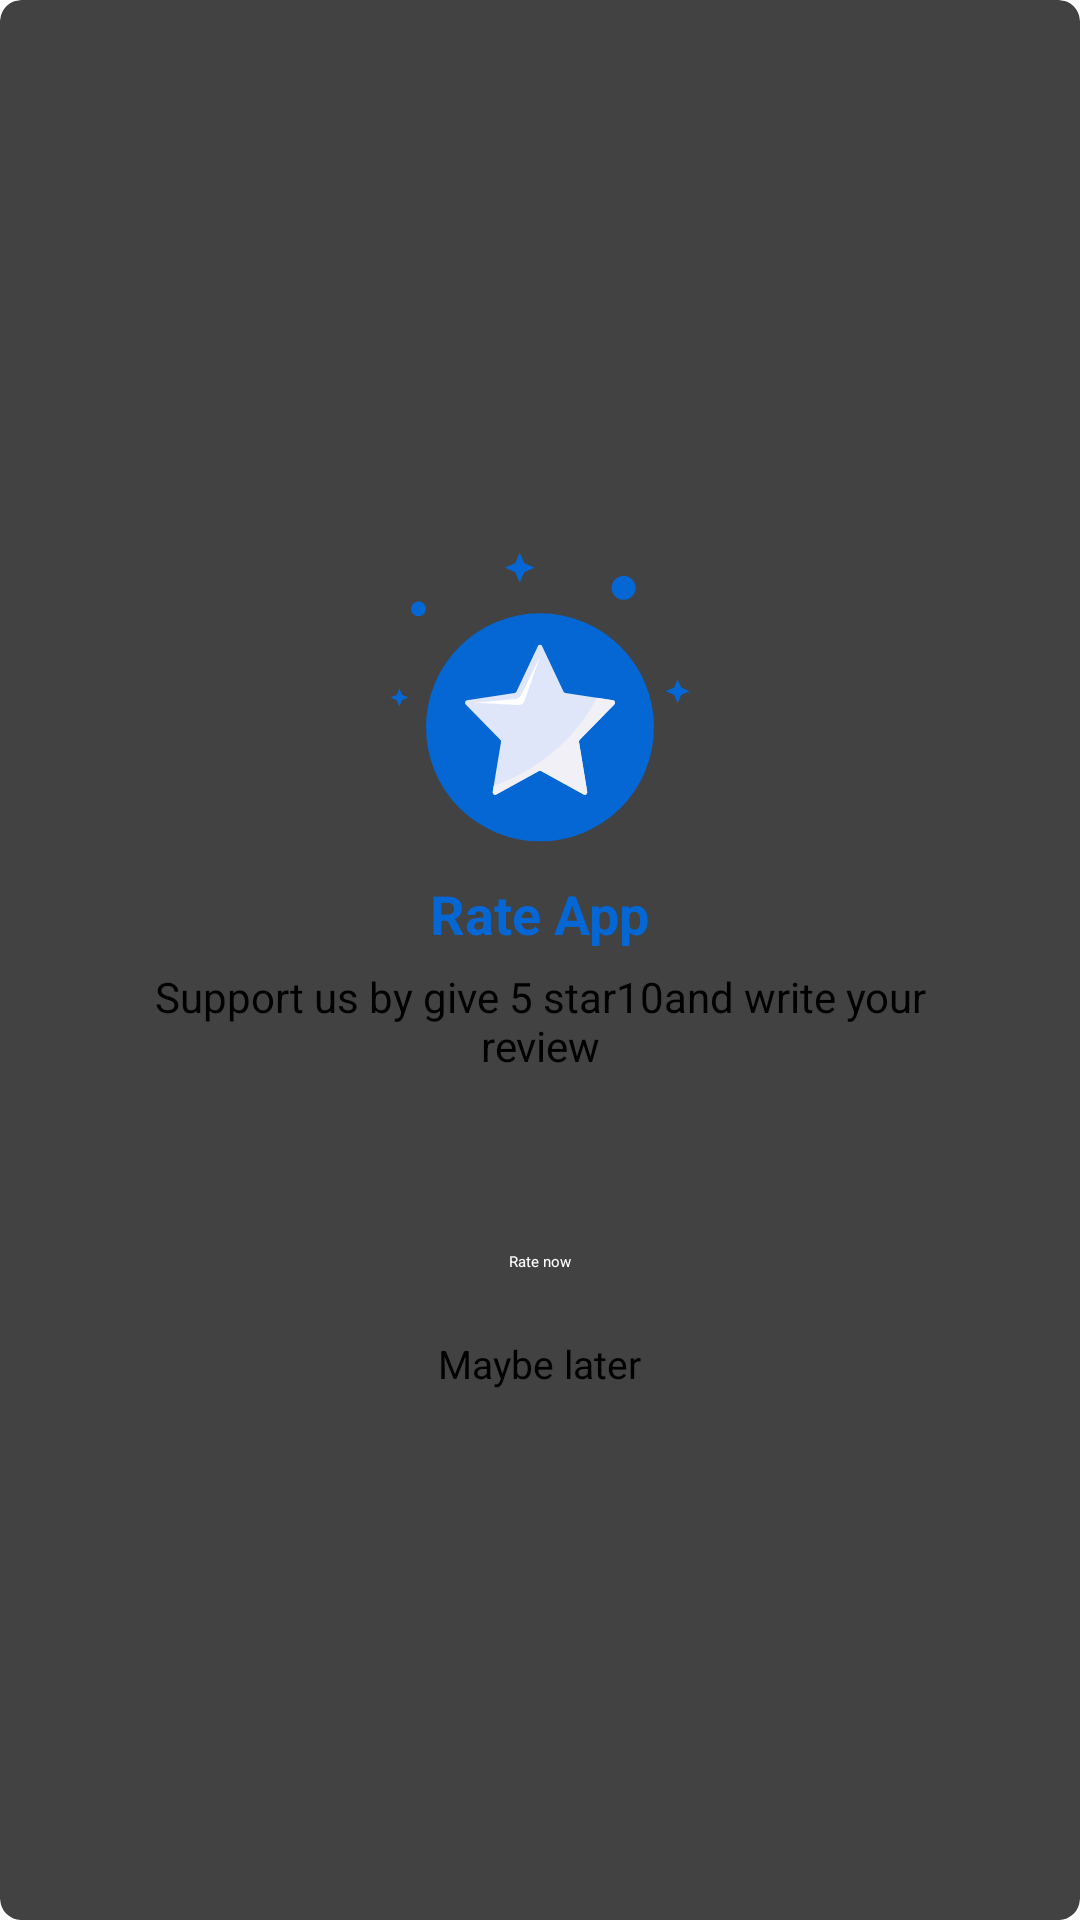

Layout XML and referenced resources for this Android screen:
<!-- AndroidManifest.xml: application theme Theme.Loan -->
<!-- res/layout/dialog_rate.xml -->
<?xml version="1.0" encoding="utf-8"?>
<androidx.cardview.widget.CardView xmlns:android="http://schemas.android.com/apk/res/android"
    xmlns:aapt="http://schemas.android.com/aapt"
    xmlns:app="http://schemas.android.com/apk/res-auto"
    android:layout_width="match_parent"
    android:layout_height="wrap_content"
    android:layout_gravity="center"
    android:layout_marginLeft="@dimen/_15dp"
    android:layout_marginRight="@dimen/_15dp"
    app:cardCornerRadius="7dp"
    app:cardElevation="1dp"
    app:layout_constraintEnd_toEndOf="0"
    app:layout_constraintStart_toStartOf="0"
    app:layout_constraintTop_toTopOf="0">

    <androidx.constraintlayout.widget.ConstraintLayout
        android:layout_width="300dp"
        android:layout_height="wrap_content"
        android:layout_gravity="center"
        android:padding="3dp">

        <androidx.appcompat.widget.AppCompatImageView
            android:id="@+id/icon"
            android:layout_width="100dp"
            android:layout_height="100dp"
            android:layout_marginTop="16dp"
            android:background="@drawable/ic_rate_star"
            app:layout_constraintEnd_toEndOf="0"
            app:layout_constraintStart_toStartOf="0"
            app:layout_constraintTop_toTopOf="0" />

        <androidx.appcompat.widget.AppCompatTextView
            android:id="@+id/dialog_title"
            android:layout_width="wrap_content"
            android:layout_height="wrap_content"
            android:layout_marginTop="10dp"
            android:text="@string/rate_app"
            android:textColor="@color/rate_button_color"
            android:textSize="18sp"
            android:textStyle="bold"
            app:layout_constraintEnd_toEndOf="0"
            app:layout_constraintStart_toStartOf="0"
            app:layout_constraintTop_toBottomOf="@+id/icon" />

        <androidx.appcompat.widget.AppCompatTextView
            android:id="@+id/give_five_star"
            android:layout_width="wrap_content"
            android:layout_height="wrap_content"
            android:layout_marginTop="6dp"
            android:gravity="center"
            android:text="@string/rate_app_dis"
            android:textSize="14sp"
            app:layout_constraintEnd_toEndOf="0"
            app:layout_constraintStart_toStartOf="0"
            app:layout_constraintTop_toBottomOf="@+id/dialog_title" />

        <RatingBar
            android:id="@+id/rb_stars"
            style="@style/AppRatingBar"
            android:layout_width="wrap_content"
            android:layout_height="wrap_content"
            android:layout_marginTop="10dp"
            android:numStars="5"
            android:scaleX="0.9"
            android:scaleY="0.9"
            android:stepSize="1"
            app:layout_constraintEnd_toEndOf="0"
            app:layout_constraintStart_toStartOf="0"
            app:layout_constraintTop_toBottomOf="@+id/give_five_star" />

        <androidx.appcompat.widget.AppCompatButton
            android:id="@+id/bt_send"
            android:layout_width="wrap_content"
            android:layout_height="30dp"
            android:background="@drawable/rate_button_blue"
            android:gravity="center"
            android:text="@string/rate_new"
            android:textAllCaps="false"
            android:textColor="@android:color/white"
            app:layout_constraintBottom_toBottomOf="0"
            app:layout_constraintEnd_toEndOf="0"
            app:layout_constraintStart_toStartOf="0"
            app:layout_constraintTop_toBottomOf="@+id/rb_stars" />

        <androidx.appcompat.widget.LinearLayoutCompat
            android:id="@+id/bt_no"
            android:layout_width="match_parent"
            android:layout_height="wrap_content"
            android:layout_marginTop="10dp"
            android:layout_marginBottom="10dp"
            android:gravity="center_horizontal"
            app:layout_constraintBottom_toBottomOf="0"
            app:layout_constraintEnd_toEndOf="0"
            app:layout_constraintStart_toStartOf="0"
            app:layout_constraintTop_toBottomOf="@+id/bt_send">

            <androidx.appcompat.widget.LinearLayoutCompat
                android:layout_width="wrap_content"
                android:layout_height="wrap_content"
                android:background="?attr/selectableItemBackgroundBorderless">

                <androidx.appcompat.widget.AppCompatTextView
                    android:layout_width="match_parent"
                    android:layout_height="wrap_content"
                    android:gravity="center_horizontal"
                    android:text="@string/rating_dialog_maybe_later"
                    android:textSize="13sp" />
            </androidx.appcompat.widget.LinearLayoutCompat>
        </androidx.appcompat.widget.LinearLayoutCompat>
    </androidx.constraintlayout.widget.ConstraintLayout>
</androidx.cardview.widget.CardView>
<!-- resources referenced by this layout -->
<resources>
  <color name="rate_button_color">#0467d4</color>
  <dimen name="_15dp">15dp</dimen>
  <!-- drawable ic_rate_star: vector/xml drawable (drawable, 2119 chars, omitted) -->
  <string name="rate_app">Rate App</string>
  <string name="rate_app_dis">Support us by give 5 star\10and write your review</string>
  <string name="rate_new">Rate now</string>
  <string name="rating_dialog_maybe_later">Maybe later</string>
  <style name="AppRatingBar">
          <item name="android:progressTint">@color/rate_active_color</item>
          <item name="android:secondaryProgressTint">@android:color/transparent</item>
          <item name="android:backgroundTint">@color/rate_normal_color</item>
      </style>
  <color name="rate_active_color">#fffeba39</color>
  <color name="rate_normal_color">#ffa5a5a5</color>
</resources>
